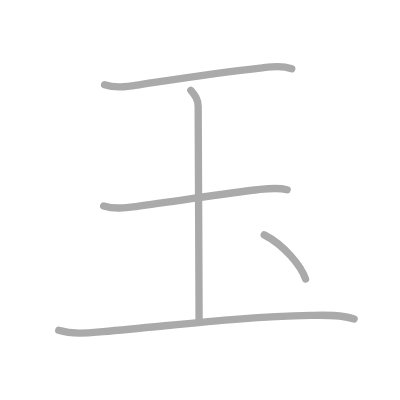
t = 0.00 s
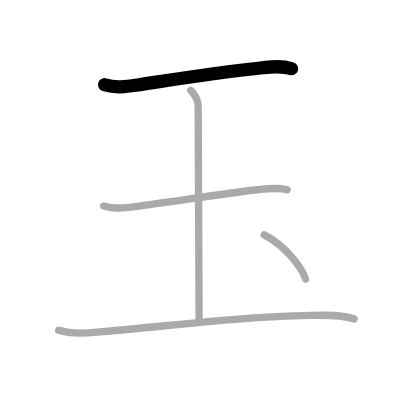
t = 1.00 s
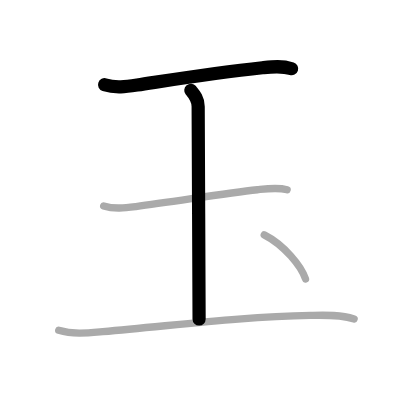
t = 2.00 s
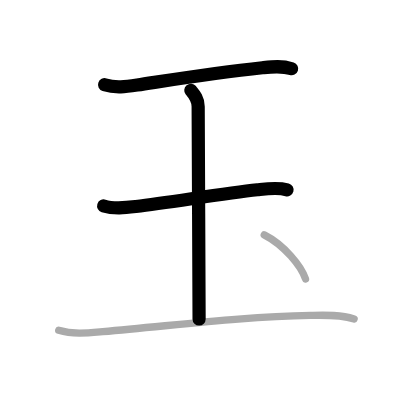
t = 3.00 s
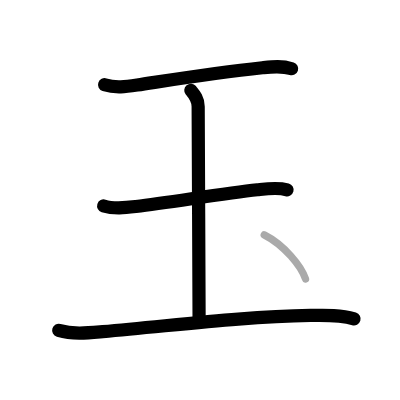
t = 4.00 s
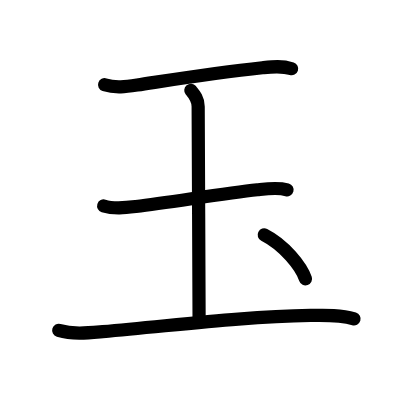
t = 5.00 s

The animated SVG that drew these frames (rendered in a browser with its animation timeline set to each time). Animation: 5 SMIL elements (animate=5); one cycle of 5.00 s.

<?xml version="1.0" standalone="no"?>
<!DOCTYPE svg PUBLIC "-//W3C//DTD SVG 1.1//EN"   "http://www.w3.org/Graphics/SVG/1.1/DTD/svg11.dtd">
<svg width="400px" height="400px"  version="1.1" xmlns="http://www.w3.org/2000/svg">
  <defs>
    <marker id="Triangle" viewBox="0 0 10 10" refX="0" refY="5" markerUnits="strokeWidth" markerWidth="3" style="stroke-opacity:0%;fill:#aaaaaa;" markerHeight="2" orient="auto">
      <path d="M 0 0 L 10 5 L 0 10 z" />
    </marker>
    
    <marker id="Arrow" viewBox="0 0 10 10" refX="5" refY="5" markerUnits="strokeWidth" markerWidth="1.8" style="stroke-opacity:0%;fill:#770000;" markerHeight="2" orient="auto">
      <path d="M 0 4 L 6 4 L 4 1 L 10 5 L 4 9 L 6 6 L 0 6 z" />
        <circle cx="5" cy="5" r="5" />
      </marker>
    
    <marker id="TriangleRed" viewBox="0 0 10 10" refX="0" refY="5" markerUnits="strokeWidth" markerWidth="3" style="stroke-opacity:0%;fill:#CC0000;" markerHeight="2" orient="auto">
      <path d="M 0 0 L 10 5 L 0 10 z" />
    </marker>
    
    <marker id="ArrowRed" viewBox="0 0 10 10" refX="5" refY="5" markerUnits="strokeWidth" markerWidth="1.8" style="stroke-opacity:0%;fill:#CC0000;" markerHeight="2" orient="auto">
      <path d="M 0 4 L 6 4 L 4 1 L 10 5 L 4 9 L 6 6 L 0 6 z" />
        <circle cx="5" cy="5" r="5" />
      </marker>
    
  </defs>
  
  <path style="fill:#ffffff; fill-opacity:100%; fill-rule:evenodd; stroke-width:0;" d="M 0 0 L 400px 0 L 400px 400px L 0 400px L 0 0" />

  <g transform="scale(3.6697247706422 3.6697247706422)">
<path style="fill:none; fill-opacity:0%; fill-rule:evenodd; stroke:#aaaaaa; stroke-opacity:100%; stroke-width: 1.5pt; stroke-linejoin:round; stroke-linecap:round;" d="M28.5 23.09c2.95 0.98 5.91 0.53 8.9 0.08c10.77-1.63 21.21-3.33 34.11-4.7c2.78-0.3 5.28-0.62 7.99 0.27"></path>
<path style="fill:none; fill-opacity:0%; fill-rule:evenodd; stroke:#aaaaaa; stroke-opacity:100%; stroke-width: 1.5pt; stroke-linejoin:round; stroke-linecap:round;" d="M52 24.6c1 1.21 2 2.4 2 4.41c0 5.38 0.25 50.24 0.25 57.94"></path>
<path style="fill:none; fill-opacity:0%; fill-rule:evenodd; stroke:#aaaaaa; stroke-opacity:100%; stroke-width: 1.5pt; stroke-linejoin:round; stroke-linecap:round;" d="M28.25 56.12c2.87 0.9 5.86 0.52 8.78 0.16c9.8-1.18 23.9-3.6 33.1-4.57c2.62-0.28 5.52-0.7 8.11 0.01"></path>
<path style="fill:none; fill-opacity:0%; fill-rule:evenodd; stroke:#aaaaaa; stroke-opacity:100%; stroke-width: 1.5pt; stroke-linejoin:round; stroke-linecap:round;" d="M16 90.01c3.95 1.17 7.96 0.72 11.99 0.37c21.05-1.84 37.97-4.1 56.63-4.43c3.9-0.07 8.1-0.22 11.88 0.96"></path>
<path style="fill:none; fill-opacity:0%; fill-rule:evenodd; stroke:#aaaaaa; stroke-opacity:100%; stroke-width: 1.5pt; stroke-linejoin:round; stroke-linecap:round;" d="M72 64c5.43 2.74 10.09 8.57 11.25 12"></path>

<path style="fill:none; fill-opacity:0%; fill-rule:evenodd; stroke:#000000; stroke-opacity:100%; stroke-width: 2.7pt; stroke-linejoin:round; stroke-linecap:round;" d="M28.5 23.09c2.95 0.98 5.91 0.53 8.9 0.08c10.77-1.63 21.21-3.33 34.11-4.7c2.78-0.3 5.28-0.62 7.99 0.27" pathLength="100" stroke-dashoffset="100" stroke-dasharray="100 105"><animate id="dashAnim1" attributeName="stroke-dashoffset" from="100" to="0" dur="1s" calcMode="linear" fill="freeze"/></path>
<path style="fill:none; fill-opacity:0%; fill-rule:evenodd; stroke:#000000; stroke-opacity:100%; stroke-width: 2.7pt; stroke-linejoin:round; stroke-linecap:round;" d="M52 24.6c1 1.21 2 2.4 2 4.41c0 5.38 0.25 50.24 0.25 57.94" pathLength="100" stroke-dashoffset="100" stroke-dasharray="100 105"><animate id="dashAnim2" attributeName="stroke-dashoffset" from="100" to="0" dur="1s" calcMode="linear" begin="dashAnim1.end" fill="freeze"/></path>
<path style="fill:none; fill-opacity:0%; fill-rule:evenodd; stroke:#000000; stroke-opacity:100%; stroke-width: 2.7pt; stroke-linejoin:round; stroke-linecap:round;" d="M28.25 56.12c2.87 0.9 5.86 0.52 8.78 0.16c9.8-1.18 23.9-3.6 33.1-4.57c2.62-0.28 5.52-0.7 8.11 0.01" pathLength="100" stroke-dashoffset="100" stroke-dasharray="100 105"><animate id="dashAnim3" attributeName="stroke-dashoffset" from="100" to="0" dur="1s" calcMode="linear" begin="dashAnim2.end" fill="freeze"/></path>
<path style="fill:none; fill-opacity:0%; fill-rule:evenodd; stroke:#000000; stroke-opacity:100%; stroke-width: 2.7pt; stroke-linejoin:round; stroke-linecap:round;" d="M16 90.01c3.95 1.17 7.96 0.72 11.99 0.37c21.05-1.84 37.97-4.1 56.63-4.43c3.9-0.07 8.1-0.22 11.88 0.96" pathLength="100" stroke-dashoffset="100" stroke-dasharray="100 105"><animate id="dashAnim4" attributeName="stroke-dashoffset" from="100" to="0" dur="1s" calcMode="linear" begin="dashAnim3.end" fill="freeze"/></path>
<path style="fill:none; fill-opacity:0%; fill-rule:evenodd; stroke:#000000; stroke-opacity:100%; stroke-width: 2.7pt; stroke-linejoin:round; stroke-linecap:round;" d="M72 64c5.43 2.74 10.09 8.57 11.25 12" pathLength="100" stroke-dashoffset="100" stroke-dasharray="100 105"><animate id="dashAnim5" attributeName="stroke-dashoffset" from="100" to="0" dur="1s" calcMode="linear" begin="dashAnim4.end" fill="freeze"/></path>

</g>

</svg>  
          
